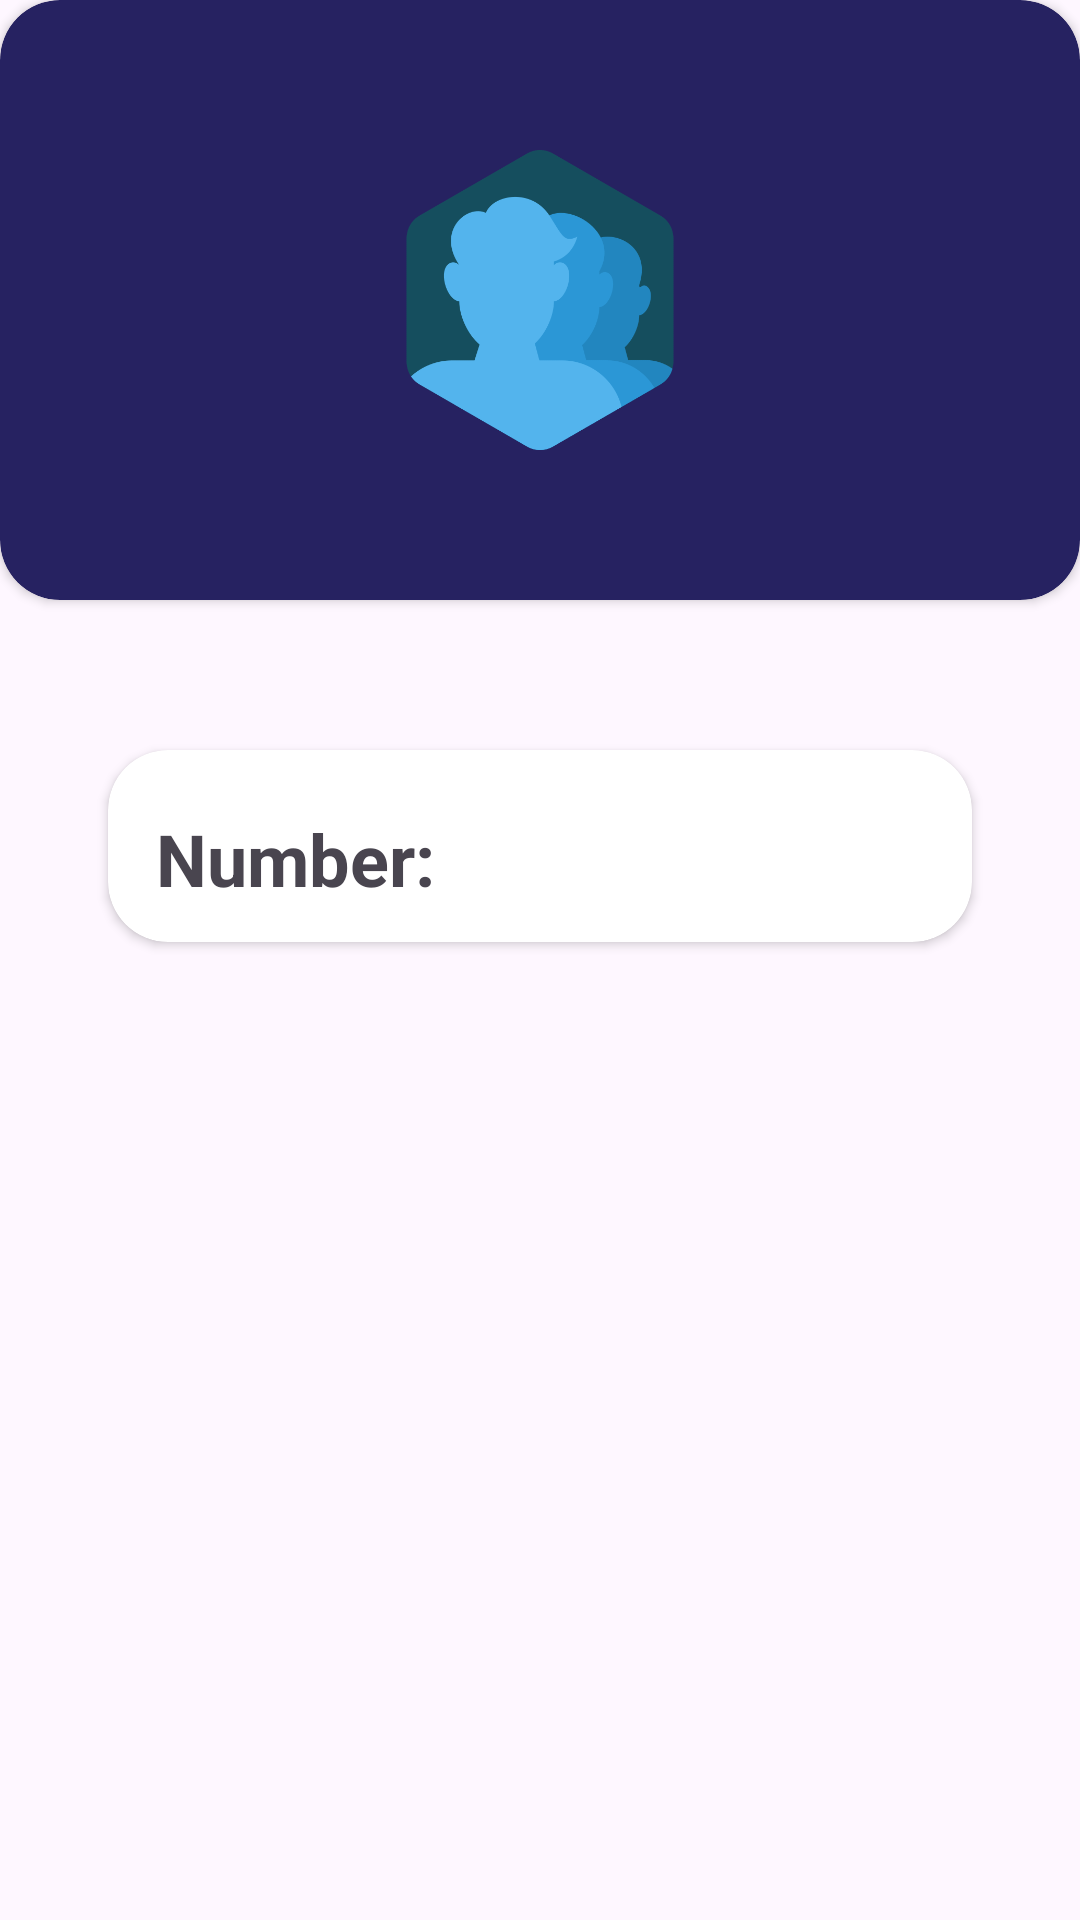

Write the Android layout XML for this screen, with the resource values it uses.
<!-- AndroidManifest.xml: application theme Theme.Kalmy -->
<!-- res/layout/activity_contact_details.xml -->
<?xml version="1.0" encoding="utf-8"?>
<androidx.constraintlayout.widget.ConstraintLayout xmlns:android="http://schemas.android.com/apk/res/android"
    xmlns:app="http://schemas.android.com/apk/res-auto"
    xmlns:tools="http://schemas.android.com/tools"
    android:layout_width="match_parent"
    android:layout_height="match_parent"
    tools:context=".ContactDetailsActivity">
    <androidx.cardview.widget.CardView
        android:id="@+id/contact_bg"
        android:layout_width="match_parent"
        android:layout_height="200dp"
        app:layout_constraintTop_toTopOf="parent"
        app:layout_constraintEnd_toEndOf="parent"
        app:layout_constraintStart_toStartOf="parent"
        android:backgroundTint="@color/primary"
        android:elevation="50dp"
        app:cardCornerRadius="20dp"
        >
        <ImageView
            android:id="@+id/contact_ImageView"
            android:layout_width="100dp"
            android:layout_height="100dp"
            android:src="@drawable/contactimg"
            android:layout_gravity="center"
            android:adjustViewBounds="true"
            />

        <TextView
            android:id="@+id/name_tv"
            android:layout_width="wrap_content"
            android:layout_height="wrap_content"
            android:textColor="@color/white"
            android:textSize="25sp"
            android:textStyle="bold"
            tools:text="name"
            android:layout_gravity="center"
            android:layout_marginTop="72dp"
            />
    </androidx.cardview.widget.CardView>

    <androidx.cardview.widget.CardView
        android:layout_width="0dp"
        android:layout_height="0dp"
        app:layout_constraintHeight_percent=".1"
        app:layout_constraintWidth_percent=".8"
        app:layout_constraintTop_toBottomOf="@id/contact_bg"
        android:layout_marginTop="50dp"
        app:layout_constraintStart_toStartOf="parent"
        app:layout_constraintEnd_toEndOf="parent"
        android:elevation="12dp"
        app:cardCornerRadius="20dp"
        >
        <TextView
            android:id="@+id/number_string"
            android:layout_width="wrap_content"
            android:layout_height="wrap_content"
            android:text="Number: "
            android:textStyle="bold"
            android:textSize="24sp"
            android:layout_marginStart="16dp"
            android:layout_marginTop="20dp"
            />
        <TextView
            android:id="@+id/number_int"
            android:layout_width="wrap_content"
            android:layout_height="wrap_content"
            tools:text="0106765867"
            android:textStyle="bold"
            android:textSize="18sp"
            android:layout_marginStart="120dp"
            android:layout_marginTop="26dp"
            />
    </androidx.cardview.widget.CardView>
</androidx.constraintlayout.widget.ConstraintLayout>
<!-- resources referenced by this layout -->
<resources>
  <color name="primary">#262261</color>
  <color name="white">#FFFFFFFF</color>
  <!-- drawable contactimg: png bitmap (drawable, 26174 bytes) -->
  <style name="Theme.Kalmy" parent="Base.Theme.Kalmy" />
  <style name="Base.Theme.Kalmy" parent="Theme.Material3.DayNight.NoActionBar">
          
          
      </style>
</resources>
